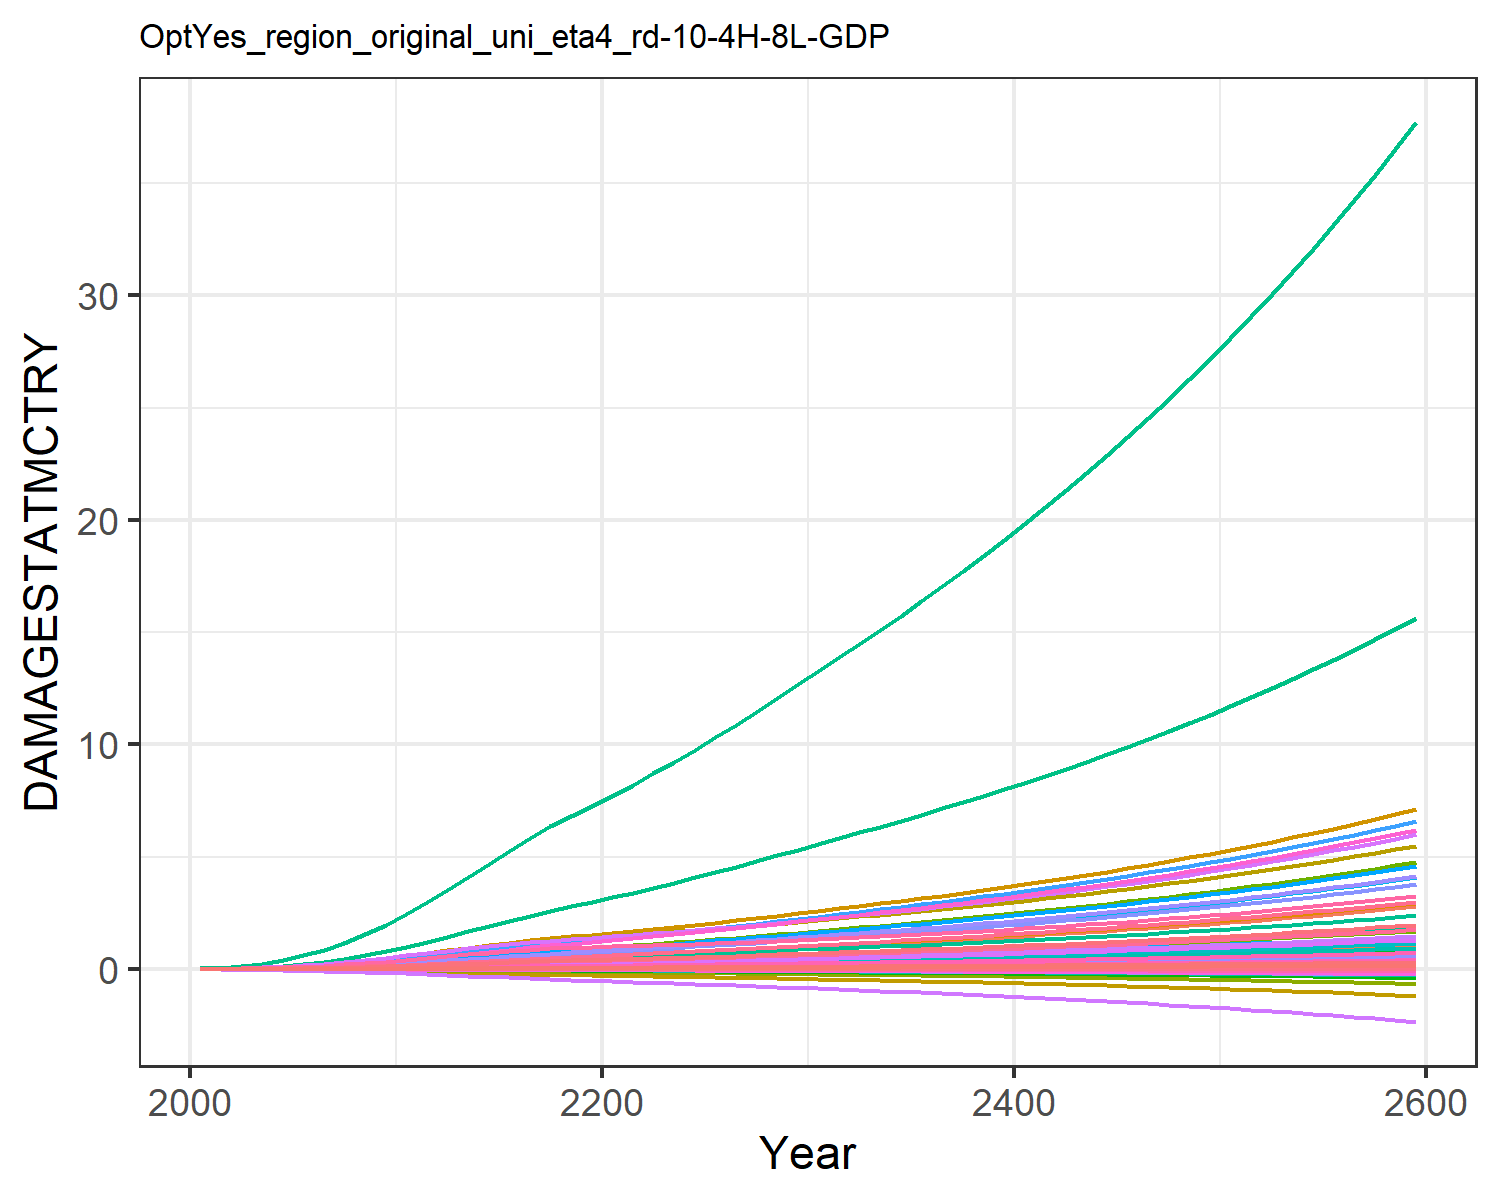

Data behind this chart, as committed beside it:
9.31785260838142e-6, 0.0003608619853795658, 1.0946381900809916e-5, 0.004765314077660638, 0.0018665133772867214, -2.8555077691104798e-5, 0.004069308976660987, -0.0011605177616461034, 7.170073115505463e-5, 1.2427679935976366e-5, -0.0006685173286926385, 7.403306069728318e-5, 0.00010175885351298185, 0.0019734179289593685, -3.319763079162955e-5, 0.0005294688058474064, 6.76897506562309e-5, -2.951047924832515e-5, -0.00022142116662110482, 1.7791280022773245e-5, 0.00014844423762505837, 0.013735724312249, 3.315999472221272e-5, 0.000124818396085883
2.168433191671202e-5, 0.000817, 1.9081610564912366e-5, 0.009424, 0.003497, -4.5502052425847e-5, 0.006468, -0.001716, 0.0001236, 2.8088925791745816e-5, -0.000965, 0.0001643, 0.0002286, 0.003739, -4.860173315555991e-5, 0.001044, 0.0001229, -4.6131762349190234e-5, -0.0003595, 3.283817614769323e-5, 0.0002829, 0.02566, 6.030435261671041e-5, 0.0002349
5.609718817760804e-5, 0.001833, 3.715645721206259e-5, 0.018, 0.006465, -7.831596623310961e-5, 0.01058, -0.002672, 0.0002364, 6.295798786980602e-5, -0.001447, 0.0003604, 0.0005081, 0.007757, -7.266468221686778e-5, 0.001986, 0.0002182, -7.72108190596391e-5, -0.0006327, 5.940355459130214e-5, 0.0005326, 0.04707, 0.0001072, 0.0004831
0.0001309, 0.003925, 6.75711643360522e-5, 0.03173, 0.01114, -0.0001259, 0.0156, -0.003752, 0.0004217, 0.0001349, -0.001943, 0.0007579, 0.001079, 0.01518, -9.731509404818852e-5, 0.003492, 0.0003622, -0.0001204, -0.001037, 0.0001, 0.0009295, 0.08014, 0.0001781, 0.0009379
0.0002615, 0.007301, 0.0001117, 0.051, 0.01749, -0.0001848, 0.02178, -0.005018, 0.0006848, 0.0002513, -0.002472, 0.001389, 0.001992, 0.02633, -0.0001121, 0.0056, 0.0005502, -0.0001709, -0.001549, 0.0001536, 0.001474, 0.1242, 0.0002705, 0.001615
0.0004602, 0.01198, 0.0001711, 0.075, 0.0254, -0.0002528, 0.02876, -0.006372, 0.001031, 0.000413, -0.002969, 0.002252, 0.003245, 0.04126, -0.0001092, 0.008221, 0.0007753, -0.0002256, -0.002154, 0.0002183, 0.002156, 0.1779, 0.000381, 0.002512
0.0007399, 0.018, 0.000247, 0.104, 0.03497, -0.0003285, 0.03631, -0.007759, 0.001467, 0.0006221, -0.003402, 0.003352, 0.004849, 0.06024, -8.260221152803511e-5, 0.01138, 0.001039, -0.0002824, -0.002842, 0.0002945, 0.002984, 0.2415, 0.0005103, 0.003645
0.001121, 0.0259, 0.0003398, 0.1392, 0.04633, -0.0004103, 0.0445, -0.009169, 0.001992, 0.0008968, -0.003767, 0.004781, 0.006938, 0.08424, -2.804512077481283e-5, 0.01521, 0.001344, -0.000339, -0.003601, 0.000383, 0.003968, 0.3158, 0.0006595, 0.005069
0.001618, 0.03592, 0.000449, 0.1809, 0.05942, -0.0004962, 0.05317, -0.01057, 0.002604, 0.001246, -0.004053, 0.006585, 0.009576, 0.1136, 5.6935066625750994e-5, 0.01975, 0.001688, -0.0003936, -0.004415, 0.0004832, 0.005106, 0.4002, 0.0008277, 0.006803
0.002241, 0.0483, 0.0005732, 0.2294, 0.07417, -0.0005846, 0.06216, -0.01195, 0.003294, 0.001679, -0.004259, 0.008801, 0.01282, 0.1487, 0.0001726, 0.02503, 0.002068, -0.0004447, -0.005269, 0.0005941, 0.006388, 0.494, 0.001013, 0.008861
0.002971, 0.06151, 0.0007223, 0.2787, 0.09051, -0.0006854, 0.07244, -0.01348, 0.004117, 0.002142, -0.004455, 0.01115, 0.01627, 0.1878, 0.0003221, 0.03037, 0.002483, -0.0004997, -0.006253, 0.0007155, 0.007811, 0.5969, 0.001216, 0.01115
0.003779, 0.07433, 0.0008973, 0.3237, 0.1079, -0.0008012, 0.08401, -0.01519, 0.005083, 0.002592, -0.004666, 0.01342, 0.0196, 0.2299, 0.0005025, 0.03526, 0.00292, -0.0005615, -0.007388, 0.0008433, 0.009323, 0.7055, 0.001429, 0.0136
0.004627, 0.08761, 0.001091, 0.3724, 0.1268, -0.0009265, 0.09648, -0.01703, 0.006148, 0.003059, -0.004893, 0.01577, 0.02305, 0.2731, 0.0007073, 0.04055, 0.003395, -0.0006267, -0.008621, 0.0009825, 0.01097, 0.8237, 0.00166, 0.01612
0.005517, 0.1012, 0.00129, 0.4195, 0.1455, -0.001054, 0.1086, -0.01881, 0.007243, 0.003535, -0.005104, 0.01816, 0.02656, 0.3184, 0.0009208, 0.04565, 0.003866, -0.0006922, -0.009879, 0.00112, 0.0126, 0.9409, 0.00189, 0.01875
0.006416, 0.1146, 0.001489, 0.4644, 0.1638, -0.001184, 0.1201, -0.02056, 0.00834, 0.004008, -0.005337, 0.02054, 0.03006, 0.3645, 0.00113, 0.05053, 0.004328, -0.0007605, -0.01116, 0.001255, 0.0142, 1.055, 0.002115, 0.02144
0.007293, 0.1277, 0.001684, 0.5068, 0.1813, -0.001317, 0.1311, -0.02229, 0.009415, 0.004466, -0.005627, 0.02285, 0.03345, 0.4106, 0.001322, 0.05514, 0.004774, -0.0008339, -0.01245, 0.001385, 0.01572, 1.166, 0.002332, 0.02413
0.008119, 0.14, 0.001869, 0.5463, 0.1978, -0.001452, 0.1413, -0.02402, 0.01045, 0.004899, -0.005995, 0.02505, 0.03668, 0.4555, 0.001486, 0.05943, 0.005201, -0.0009148, -0.01375, 0.001509, 0.01715, 1.27, 0.002541, 0.02677
0.008841, 0.1512, 0.002035, 0.5814, 0.2125, -0.00159, 0.1505, -0.02573, 0.01138, 0.005288, -0.006485, 0.02706, 0.03961, 0.4976, 0.0016, 0.06324, 0.005593, -0.001007, -0.01503, 0.001623, 0.01842, 1.366, 0.002732, 0.02924
0.009429, 0.1608, 0.002176, 0.6116, 0.225, -0.001729, 0.1584, -0.0274, 0.01219, 0.005624, -0.007106, 0.02882, 0.04218, 0.5355, 0.001653, 0.06654, 0.005943, -0.00111, -0.0163, 0.001724, 0.0195, 1.449, 0.002904, 0.0315
0.009926, 0.1694, 0.002301, 0.6386, 0.2362, -0.001869, 0.1657, -0.02908, 0.01291, 0.005922, -0.007817, 0.0304, 0.04448, 0.5709, 0.001665, 0.06949, 0.006268, -0.001222, -0.01754, 0.001816, 0.02046, 1.526, 0.003063, 0.03362
0.01042, 0.1782, 0.002419, 0.6669, 0.2476, -0.002014, 0.1725, -0.03078, 0.01361, 0.006226, -0.008589, 0.03203, 0.04684, 0.6075, 0.001652, 0.07259, 0.006605, -0.001342, -0.01881, 0.001912, 0.02144, 1.605, 0.003229, 0.03582
0.01094, 0.1878, 0.002536, 0.6986, 0.26, -0.002164, 0.1793, -0.03252, 0.0143, 0.006557, -0.009401, 0.03381, 0.04942, 0.6471, 0.001626, 0.07606, 0.006971, -0.001468, -0.02012, 0.002017, 0.0225, 1.691, 0.003409, 0.03821
0.01146, 0.1988, 0.002653, 0.7311, 0.2727, -0.002317, 0.1861, -0.03428, 0.015, 0.006938, -0.01023, 0.03584, 0.05238, 0.6876, 0.001592, 0.07962, 0.007348, -0.001599, -0.02145, 0.002124, 0.02359, 1.779, 0.003594, 0.04065
0.01199, 0.2103, 0.002772, 0.7647, 0.2858, -0.002472, 0.1931, -0.03608, 0.0157, 0.007336, -0.01107, 0.03797, 0.05547, 0.729, 0.001557, 0.08329, 0.007736, -0.001732, -0.0228, 0.002234, 0.0247, 1.869, 0.003785, 0.04314
0.01254, 0.2223, 0.002893, 0.7992, 0.2992, -0.002631, 0.2004, -0.03792, 0.01642, 0.007747, -0.01192, 0.04018, 0.05867, 0.7712, 0.001522, 0.08708, 0.008134, -0.001867, -0.02418, 0.002348, 0.02585, 1.962, 0.00398, 0.04569
0.0131, 0.2346, 0.003018, 0.8349, 0.3132, -0.002793, 0.2079, -0.03979, 0.01716, 0.008172, -0.01277, 0.04245, 0.06196, 0.8145, 0.001491, 0.09098, 0.008544, -0.002004, -0.02559, 0.002464, 0.02705, 2.058, 0.004182, 0.04829
0.01368, 0.2473, 0.00315, 0.8722, 0.3277, -0.002958, 0.2159, -0.04174, 0.01793, 0.008612, -0.01363, 0.04479, 0.06537, 0.8592, 0.001466, 0.09506, 0.008971, -0.002144, -0.02704, 0.002586, 0.02829, 2.159, 0.004392, 0.05099
0.01429, 0.2604, 0.003286, 0.9108, 0.3428, -0.003128, 0.2242, -0.04374, 0.01874, 0.009065, -0.0145, 0.04721, 0.06888, 0.9051, 0.001446, 0.09928, 0.009412, -0.002285, -0.02852, 0.002712, 0.02959, 2.262, 0.004608, 0.05375
0.01493, 0.2738, 0.003429, 0.9508, 0.3586, -0.003301, 0.233, -0.0458, 0.01958, 0.009532, -0.01537, 0.04969, 0.07249, 0.9523, 0.001433, 0.1037, 0.009869, -0.002428, -0.03004, 0.002842, 0.03093, 2.369, 0.004832, 0.05658
0.01558, 0.2877, 0.003578, 0.9923, 0.3749, -0.003479, 0.2421, -0.04792, 0.02045, 0.01001, -0.01626, 0.05225, 0.0762, 1.001, 0.001425, 0.1082, 0.01034, -0.002574, -0.03161, 0.002977, 0.03233, 2.481, 0.005064, 0.05949
0.01624, 0.3015, 0.003727, 1.033, 0.391, -0.003654, 0.2512, -0.04999, 0.02132, 0.01049, -0.01712, 0.05478, 0.07988, 1.049, 0.001421, 0.1127, 0.01081, -0.002718, -0.03315, 0.003109, 0.03372, 2.59, 0.005292, 0.06237
0.01688, 0.315, 0.003872, 1.074, 0.4067, -0.003825, 0.2599, -0.05199, 0.02217, 0.01096, -0.01794, 0.05726, 0.08348, 1.095, 0.00142, 0.1171, 0.01126, -0.002857, -0.03466, 0.003239, 0.03506, 2.697, 0.005514, 0.06518
0.01754, 0.3286, 0.004021, 1.115, 0.4226, -0.003997, 0.2689, -0.05401, 0.02304, 0.01143, -0.01876, 0.05976, 0.08712, 1.143, 0.001423, 0.1216, 0.01172, -0.002996, -0.03618, 0.003369, 0.03643, 2.805, 0.005739, 0.06802
0.01821, 0.3424, 0.004174, 1.157, 0.4389, -0.004171, 0.278, -0.05607, 0.02393, 0.01191, -0.01958, 0.06231, 0.09081, 1.191, 0.001431, 0.1262, 0.01218, -0.003137, -0.03772, 0.003503, 0.03783, 2.916, 0.005968, 0.07091
0.01889, 0.3565, 0.004331, 1.201, 0.4556, -0.004349, 0.2875, -0.05817, 0.02484, 0.0124, -0.02041, 0.0649, 0.09458, 1.24, 0.001442, 0.131, 0.01266, -0.003279, -0.0393, 0.003639, 0.03926, 3.028, 0.006202, 0.07384
0.0196, 0.371, 0.004492, 1.245, 0.4728, -0.00453, 0.2973, -0.06031, 0.02578, 0.0129, -0.02125, 0.06754, 0.09842, 1.29, 0.001458, 0.1358, 0.01315, -0.003424, -0.0409, 0.003779, 0.04074, 3.144, 0.006442, 0.07683
0.02032, 0.3857, 0.004658, 1.291, 0.4904, -0.004715, 0.3073, -0.06252, 0.02674, 0.01341, -0.02211, 0.07024, 0.1024, 1.341, 0.001476, 0.1408, 0.01365, -0.003571, -0.04255, 0.003923, 0.04225, 3.263, 0.006688, 0.07988
0.02106, 0.4007, 0.004829, 1.338, 0.5085, -0.004904, 0.3177, -0.06478, 0.02773, 0.01393, -0.02298, 0.073, 0.1064, 1.393, 0.001498, 0.1459, 0.01417, -0.003721, -0.04423, 0.00407, 0.04381, 3.385, 0.00694, 0.08299
0.02182, 0.4161, 0.005005, 1.386, 0.5271, -0.005097, 0.3284, -0.0671, 0.02875, 0.01447, -0.02388, 0.07582, 0.1105, 1.446, 0.001523, 0.1512, 0.01469, -0.003874, -0.04595, 0.004221, 0.04541, 3.51, 0.007199, 0.08617
0.0226, 0.4319, 0.005186, 1.436, 0.5463, -0.005295, 0.3395, -0.06949, 0.0298, 0.01501, -0.02479, 0.0787, 0.1147, 1.5, 0.001549, 0.1566, 0.01524, -0.00403, -0.04771, 0.004377, 0.04705, 3.639, 0.007465, 0.08941
0.0234, 0.448, 0.005372, 1.487, 0.5659, -0.005498, 0.3508, -0.07194, 0.03088, 0.01557, -0.02572, 0.08165, 0.119, 1.555, 0.001578, 0.1622, 0.01579, -0.00419, -0.04952, 0.004536, 0.04874, 3.771, 0.007738, 0.09273
0.02421, 0.4645, 0.005562, 1.539, 0.5861, -0.005705, 0.3625, -0.07447, 0.03198, 0.01614, -0.02668, 0.08467, 0.1233, 1.612, 0.001609, 0.1679, 0.01636, -0.004353, -0.05137, 0.0047, 0.05048, 3.907, 0.008018, 0.09612
0.02505, 0.4813, 0.005758, 1.593, 0.6069, -0.005918, 0.3746, -0.07706, 0.03311, 0.01673, -0.02766, 0.08776, 0.1278, 1.67, 0.00164, 0.1738, 0.01695, -0.004521, -0.05327, 0.004868, 0.05226, 4.046, 0.008306, 0.09959
0.02591, 0.4986, 0.005959, 1.649, 0.6281, -0.006137, 0.387, -0.07973, 0.03428, 0.01733, -0.02868, 0.09092, 0.1324, 1.73, 0.001673, 0.1799, 0.01755, -0.004693, -0.05522, 0.005041, 0.05409, 4.189, 0.008601, 0.1031
0.02678, 0.5164, 0.006165, 1.706, 0.65, -0.006361, 0.3998, -0.08248, 0.03547, 0.01794, -0.02972, 0.09417, 0.1372, 1.791, 0.001706, 0.1861, 0.01817, -0.00487, -0.05722, 0.005218, 0.05597, 4.336, 0.008905, 0.1068
0.02769, 0.5345, 0.006376, 1.764, 0.6725, -0.006591, 0.413, -0.0853, 0.03669, 0.01858, -0.03079, 0.0975, 0.142, 1.853, 0.00174, 0.1925, 0.01881, -0.005051, -0.05928, 0.0054, 0.0579, 4.487, 0.009217, 0.1105
0.02861, 0.5532, 0.006593, 1.824, 0.6955, -0.006828, 0.4266, -0.08822, 0.03795, 0.01922, -0.0319, 0.1009, 0.147, 1.917, 0.001774, 0.1991, 0.01946, -0.005237, -0.06138, 0.005587, 0.05988, 4.642, 0.009537, 0.1144
0.02955, 0.5723, 0.006816, 1.886, 0.7192, -0.007071, 0.4405, -0.09121, 0.03924, 0.01989, -0.03304, 0.1044, 0.1521, 1.983, 0.001808, 0.2058, 0.02013, -0.005429, -0.06355, 0.005779, 0.06192, 4.802, 0.009866, 0.1183
0.03052, 0.5919, 0.007045, 1.95, 0.7436, -0.007321, 0.4549, -0.0943, 0.04056, 0.02057, -0.03421, 0.108, 0.1573, 2.051, 0.001843, 0.2128, 0.02082, -0.005626, -0.06578, 0.005977, 0.06401, 4.966, 0.0102, 0.1224
0.03151, 0.612, 0.007279, 2.015, 0.7686, -0.007577, 0.4697, -0.09747, 0.04192, 0.02126, -0.03542, 0.1117, 0.1627, 2.12, 0.001878, 0.2199, 0.02153, -0.005828, -0.06807, 0.00618, 0.06616, 5.134, 0.01055, 0.1265
0.03253, 0.6327, 0.00752, 2.083, 0.7943, -0.007842, 0.4849, -0.1007, 0.04332, 0.02198, -0.03667, 0.1155, 0.1682, 2.191, 0.001912, 0.2272, 0.02226, -0.006037, -0.07042, 0.006389, 0.06838, 5.307, 0.01091, 0.1307
0.03357, 0.6538, 0.007767, 2.152, 0.8208, -0.008113, 0.5005, -0.1041, 0.04475, 0.02272, -0.03796, 0.1194, 0.1738, 2.264, 0.001946, 0.2348, 0.02301, -0.006252, -0.07284, 0.006604, 0.07065, 5.485, 0.01128, 0.1351
0.03463, 0.6756, 0.008021, 2.223, 0.848, -0.008393, 0.5166, -0.1076, 0.04622, 0.02347, -0.03928, 0.1233, 0.1796, 2.338, 0.00198, 0.2426, 0.02378, -0.006474, -0.07533, 0.006825, 0.07298, 5.668, 0.01166, 0.1396
0.03573, 0.6979, 0.008282, 2.296, 0.8759, -0.008681, 0.5331, -0.1112, 0.04773, 0.02425, -0.04065, 0.1274, 0.1856, 2.415, 0.002014, 0.2506, 0.02458, -0.006702, -0.07789, 0.007052, 0.07539, 5.856, 0.01205, 0.1442
0.03685, 0.7209, 0.008549, 2.372, 0.9047, -0.008978, 0.5502, -0.1148, 0.04929, 0.02504, -0.04207, 0.1316, 0.1917, 2.494, 0.002047, 0.2588, 0.0254, -0.006938, -0.08053, 0.007286, 0.07786, 6.05, 0.01245, 0.1489
0.03799, 0.7444, 0.008825, 2.449, 0.9343, -0.009283, 0.5677, -0.1186, 0.05088, 0.02586, -0.04353, 0.136, 0.1979, 2.574, 0.002079, 0.2673, 0.02624, -0.00718, -0.08324, 0.007527, 0.0804, 6.249, 0.01286, 0.1537
0.03917, 0.7686, 0.009107, 2.529, 0.9647, -0.009597, 0.5857, -0.1225, 0.05252, 0.0267, -0.04504, 0.1404, 0.2044, 2.658, 0.00211, 0.276, 0.0271, -0.007431, -0.08604, 0.007774, 0.08301, 6.454, 0.01328, 0.1587
0.04037, 0.7935, 0.009398, 2.611, 0.996, -0.009921, 0.6043, -0.1266, 0.05421, 0.02756, -0.0466, 0.145, 0.211, 2.743, 0.002141, 0.285, 0.02799, -0.007689, -0.08892, 0.008029, 0.0857, 6.666, 0.01372, 0.1638
0.04161, 0.8191, 0.009696, 2.696, 1.028, -0.01026, 0.6234, -0.1307, 0.05594, 0.02845, -0.04821, 0.1497, 0.2179, 2.831, 0.002171, 0.2942, 0.02891, -0.007955, -0.09188, 0.008292, 0.08847, 6.883, 0.01417, 0.1691
0.04288, 0.8454, 0.01, 2.783, 1.061, -0.0106, 0.6431, -0.135, 0.05773, 0.02936, -0.04987, 0.1545, 0.2249, 2.921, 0.002199, 0.3037, 0.02986, -0.00823, -0.09494, 0.008562, 0.09131, 7.107, 0.01463, 0.1745
